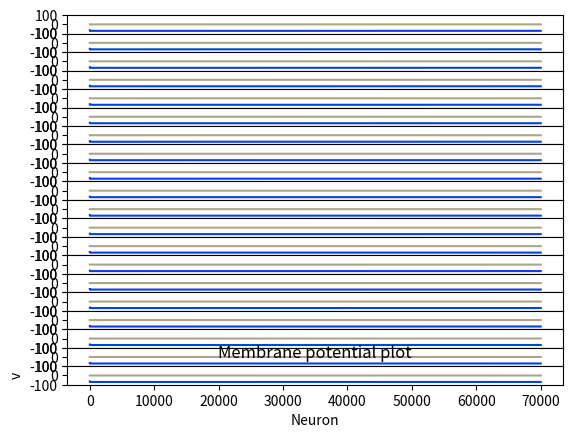

Here is the Python script that generated this plot:
import matplotlib.pyplot as plt
import matplotlib.animation as animation
import numpy as np
import scipy as sp
import networkx as nx
import pylab

izhikevich_a = 0.02
izhikevich_b = 0.2
izhikevich_c = -65
izhikevich_d = 8

#izhikevich_threshold = 30-izhikevich_c
izhikevich_threshold = -izhikevich_c

connectivity = 0.3
neuron_count = 20

class Neuron:
	def __init__(self):
		self.v = izhikevich_c
		self.u = izhikevich_b * self.v
		self.c = 0
	
	def fired(self):
		if(self.v >= 30):
			self.v = izhikevich_c
			self.u = self.u + izhikevich_d
			return True
		return False
	
	def halfstep(self):
		self.v = self.v + (0.04 * self.v**2 + 5*self.v + 140 - self.u)  / 2
		self.u = self.u + (izhikevich_a*(izhikevich_b*self.v - self.u)) / 2
		self.c = self.c - (0.001*self.c)/2
		return self.fired()
	
	def ms_step(self):
		r1 = self.halfstep()
		r2 = self.halfstep()
		#spontaneous = False# np.random.random_sample()<0.0001#5
		#if(spontaneous):
		#	print('beep')
		return r1 or r2# or spontaneous
		
	def input(self, value):
		self.v = self.v + value
		#self.c = self.c*0.95 + value*0.05
		self.c = self.c + value*0.1
		return izhikevich_threshold - self.c

synapse_tRelax = 100
synapse_Utilisation = 0.4
		
class Synapse:
	def __init__(self):
		self.w = izhikevich_threshold*connectivity
		#inactive transmitter
		self.I = 0
		self.t_last = 0
		
	def effect(self, t):
		dt = t - self.t_last
		self.t_last = t
		#reuptake
		self.I = self.I * np.exp(-dt/synapse_tRelax)
		
		#releaseable
		#R = 1-I
		
		#effect
		E = (1-self.I)*synapse_Utilisation
		self.I = self.I + E
		return self.w*E
		
	def ms_step(self):
		pass
	
	def learn(self, modulator):
		if(self.w < 0):
			return
		self.w = self.w + 0.01*modulator
		if(self.w < 0):
			self.w = 0
		#print(0.01*modulator, self.w)


class SpikeDelay:
	def __init__(self, size, default):
		self.index = 0
		self.size = size
		self._data = [default for _ in range(size)]
	
	def current(self):
		return self._data[self.index]
		
	def set(self, value):
		self._data[self.index] = value
		self.index = (self.index+1) % self.size

		
def initPartial():		
	net = nx.DiGraph()
	for idx in range(neuron_count):
		net.add_node(Neuron())
		#net.add_node(idx, neuron=Neuron())


	target_degree = int( neuron_count * connectivity )
	for _idx, neuron in enumerate(net.nodes):
		needs_connections = True
		while needs_connections:
			targets = [n for n in net.nodes if (net.in_degree[n] < target_degree and not net.has_edge(neuron, n) and n is not neuron)]
			if ( len(targets) == 0 ):
				break
			idx_to = np.random.randint(len(targets))	
			net.add_edge(neuron, targets[idx_to], object=Synapse())
			needs_connections = not net.out_degree[neuron] is target_degree
			#print(_idx, idx_to, net.out_degree[neuron], target_degree, needs_connections, len(targets), net.in_degree[targets[idx_to]])
	return net

		
def initComplete():
	net = nx.DiGraph()
	for idx in range(neuron_count):
		net.add_node(Neuron())

	for source in net.nodes:
		for target in net.nodes:
			net.add_edge(source, target, object=Synapse())
	return net

#net = initComplete()
net = initPartial()

spikes = []
voltage = []
calcium = []
for neuron in net.nodes:
	spikes.append([])
	voltage.append([])
	calcium.append([])
	
axons = [SpikeDelay(np.random.randint(5,15), False) for _ in net.nodes]

training = 00000
steps = 70000

time = 0
for t in range(training):
	list(net)[0].input(5)
	
	for idxNeuron, neuron in enumerate(net.nodes):
		transmission = axons[idxNeuron].current()
		axons[idxNeuron].set(neuron.ms_step())
		if (transmission):
			for edge in net.out_edges(neuron, data=True):
				synapse = edge[2]['object']
				ca = edge[1].input(synapse.effect(time+t))
				synapse.learn(ca)
time = time+training

for t in range(steps):
	#pulse = 5 - (t/10000)
	#if(pulse > 0):
	#	list(net)[0].input(pulse)
	list(net)[0].input(5)
	
	for idxNeuron, neuron in enumerate(net.nodes):
		voltage[idxNeuron].append(neuron.v)
		
		transmission = axons[idxNeuron].current()
		spiked = neuron.ms_step()
		axons[idxNeuron].set(spiked)
		if (spiked):
			spikes[idxNeuron].append(t)
			
		if (transmission):
			for edge in net.out_edges(neuron, data=True):
				synapse = edge[2]['object']
				ca = edge[1].input(synapse.effect(time+t))
				synapse.learn(ca)
		voltage[idxNeuron].append(neuron.v)
		calcium[idxNeuron].append(neuron.c)
#print (spikes)
print('calc done')

#plt.figure(1)
#plt.title('Topology plot')
#nx.draw(net, with_labels = False)

#plt.figure(2)
#plt.eventplot(spikes, linelengths = [0.5 for n in net.nodes])     
#plt.title('Spike raster plot')
#plt.xlabel('Neuron')
#plt.ylabel('Spike')

fig, axs = plt.subplots(len(voltage), 1, sharex=True)
# Remove horizontal space between axes
fig.subplots_adjust(hspace=0)

plt.title('Membrane potential plot')
plt.xlabel('Neuron')
plt.ylabel('v')
for idx in range(neuron_count):
	plt.eventplot(spikes, linelengths = [0.5 for n in net.nodes])    
	axs[idx].plot(np.arange(2*steps)/2, voltage[idx], 'xkcd:blue')
	axs[idx].plot(np.arange(steps), calcium[idx], 'xkcd:stone')
	axs[idx].eventplot(spikes[idx], linelengths=[150], colors=['xkcd:red'])
	axs[idx].set_ylim(-100,100)
plt.show()
